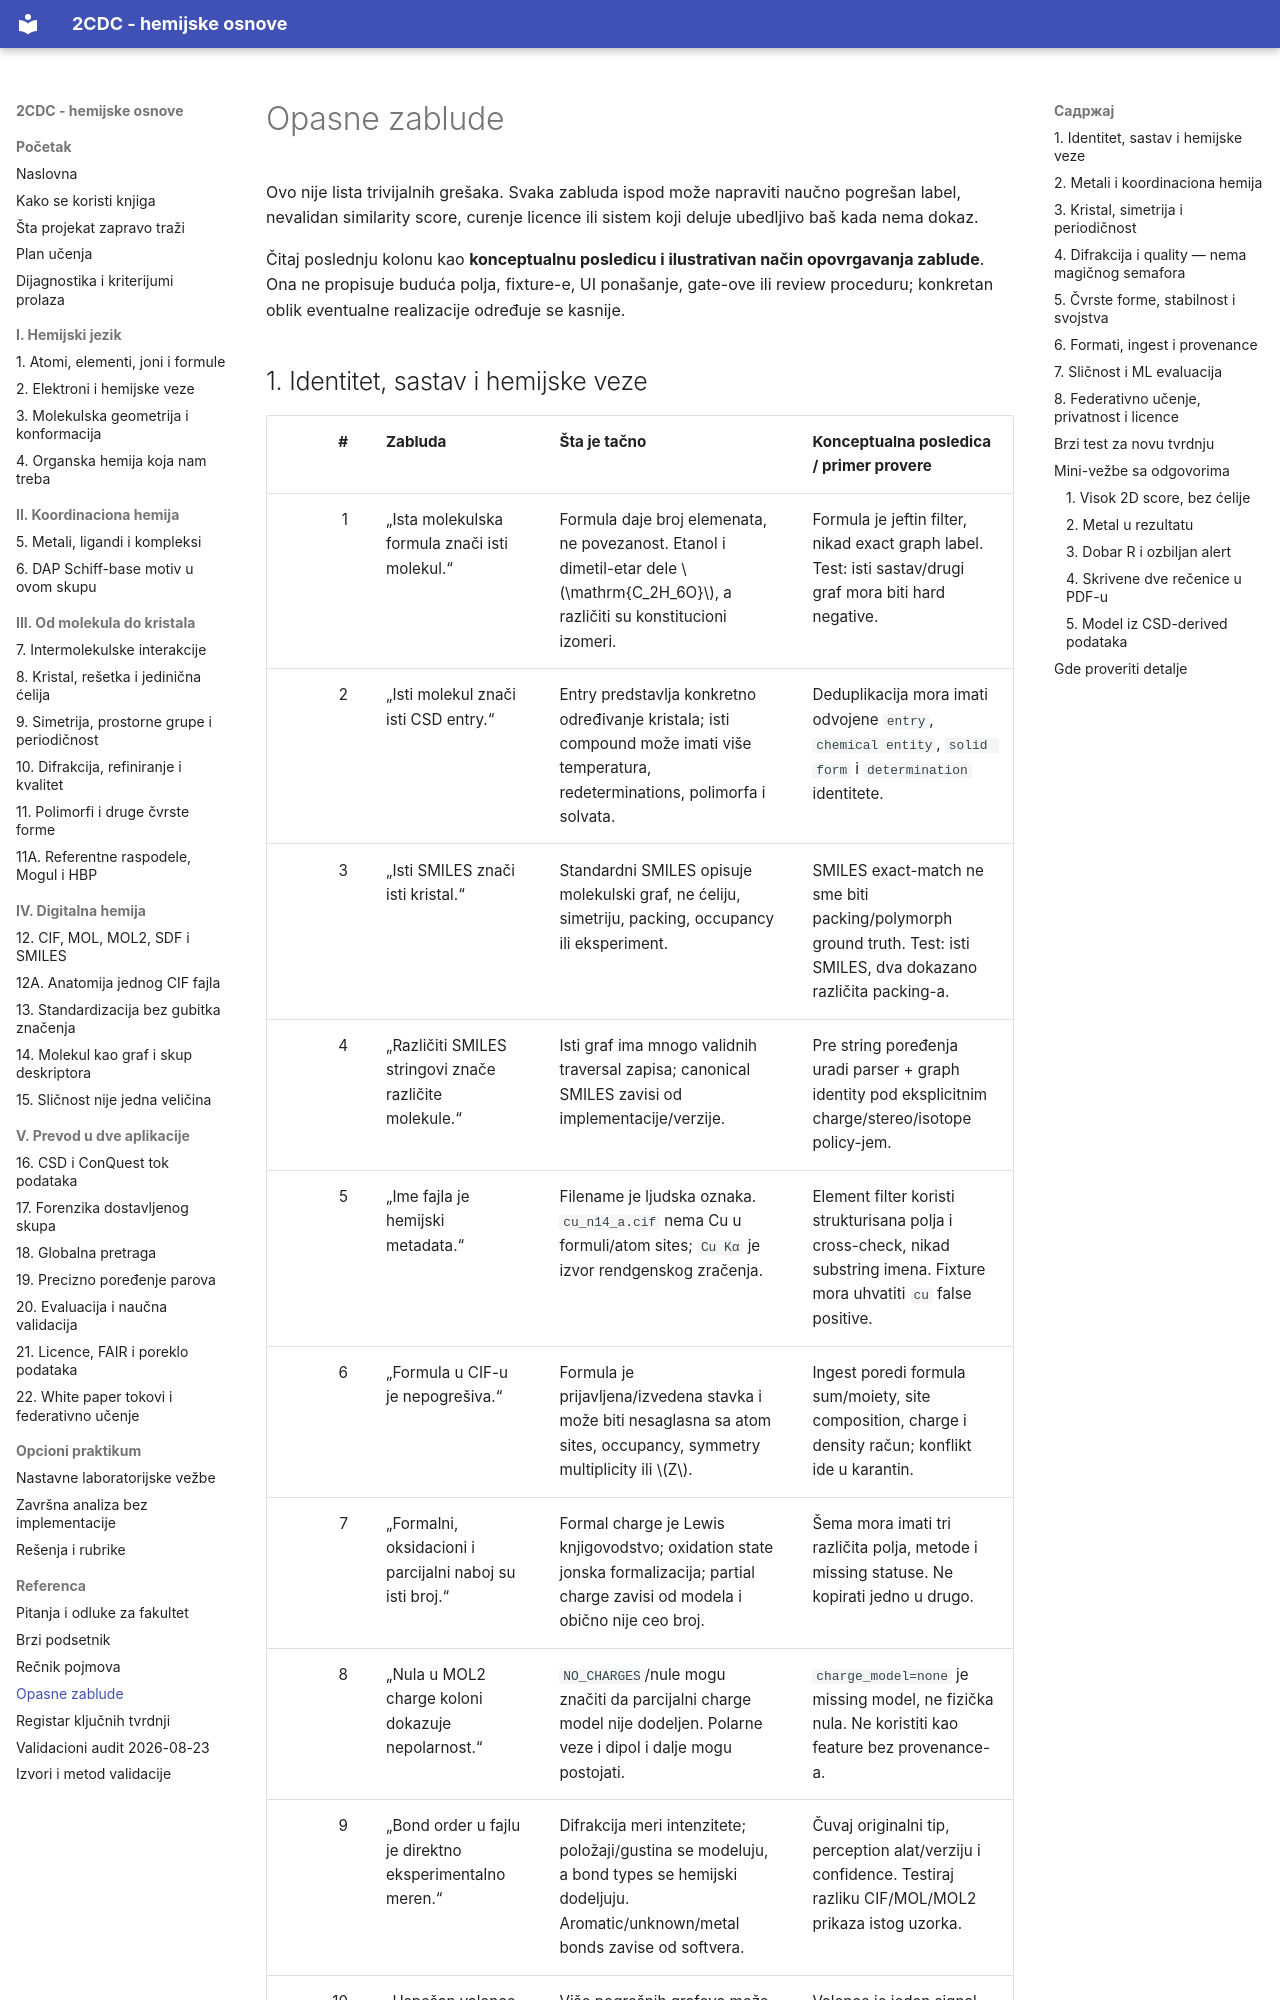

repository: nemper/crystallography-and-ml-theory · page: referenca/zablude/index.html · generator: mkdocs

# Opasne zablude

Ovo nije lista trivijalnih grešaka. Svaka zabluda ispod može napraviti naučno pogrešan label, nevalidan similarity score, curenje licence ili sistem koji deluje ubedljivo baš kada nema dokaz.

Čitaj poslednju kolonu kao **konceptualnu posledicu i ilustrativan način opovrgavanja zablude**. Ona ne propisuje buduća polja, fixture-e, UI ponašanje, gate-ove ili review proceduru; konkretan oblik eventualne realizacije određuje se kasnije.
